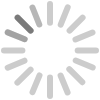
t = 0.00 s
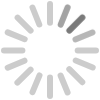
t = 0.30 s
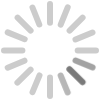
t = 0.60 s
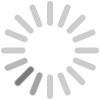
t = 0.90 s

The animated SVG that drew these frames (rendered in a browser with its animation timeline set to each time). Animation: 1 CSS @keyframes rule; one cycle of 1.20 s, repeats indefinitely.

<svg xmlns="http://www.w3.org/2000/svg" width="100" height="100">
	<style>
		@keyframes spin{to{transform:rotate(359deg)}}
	</style>
	<g style="fill:none;stroke-opacity:.2;stroke-width:6;stroke-linecap:round;stroke:#000;vector-effect:non-scaling-stroke;">
		<line x1="60.6" y1="75.5" x2="67.6" y2="92.5"/>
		<line x1="39.3" y1="24.5" x2="32.5" y2="7.5"/>
		<line x1="75.5" y1="39.5" x2="92.5" y2="32.5"/>
		<line x1="24.5" y1="60.7" x2="7.7" y2="67.7"/>
		<line x1="75.7" y1="60.5" x2="92.7" y2="67.5"/>
		<line x1="24.7" y1="39.2" x2="7.7" y2="32.4"/>
		<line x1="60.7" y1="24.6" x2="67.7" y2="7.4"/>
		<line x1="39.5" y1="75.4" x2="32.5" y2="92.2"/>
		<line x1="69.3" y1="69.2" x2="82.3" y2="82.2"/>
		<line x1="30.6" y1="30.6" x2="17.6" y2="17.6"/>
		<line x1="69.6" y1="30.6" x2="82.6" y2="17.6"/>
		<line x1="30.6" y1="69.6" x2="17.4" y2="82.6"/>
		<line x1="77.7" y1="50.4" x2="96" y2="50.4"/>
		<line x1="22.4" y1="50.4" x2="4" y2="50.4"/>
		<line x1="50" y1="22.8" x2="50" y2="4"/>
		<line x1="50" y1="77.6" x2="50" y2="96"/>
		<g style="transform-origin:50px 50px 0;animation: spin 1.2s steps(16) infinite">
			<line x1="39.3" y1="24.5" x2="32.5" y2="7.5" stroke-opacity=".1"/>
			<line x1="24.7" y1="39.2" x2="7.7" y2="32.4" stroke-opacity=".2"/>
			<line x1="30.6" y1="30.6" x2="17.6" y2="17.6" stroke-opacity=".4"/>
		</g>
	</g>
</svg>
